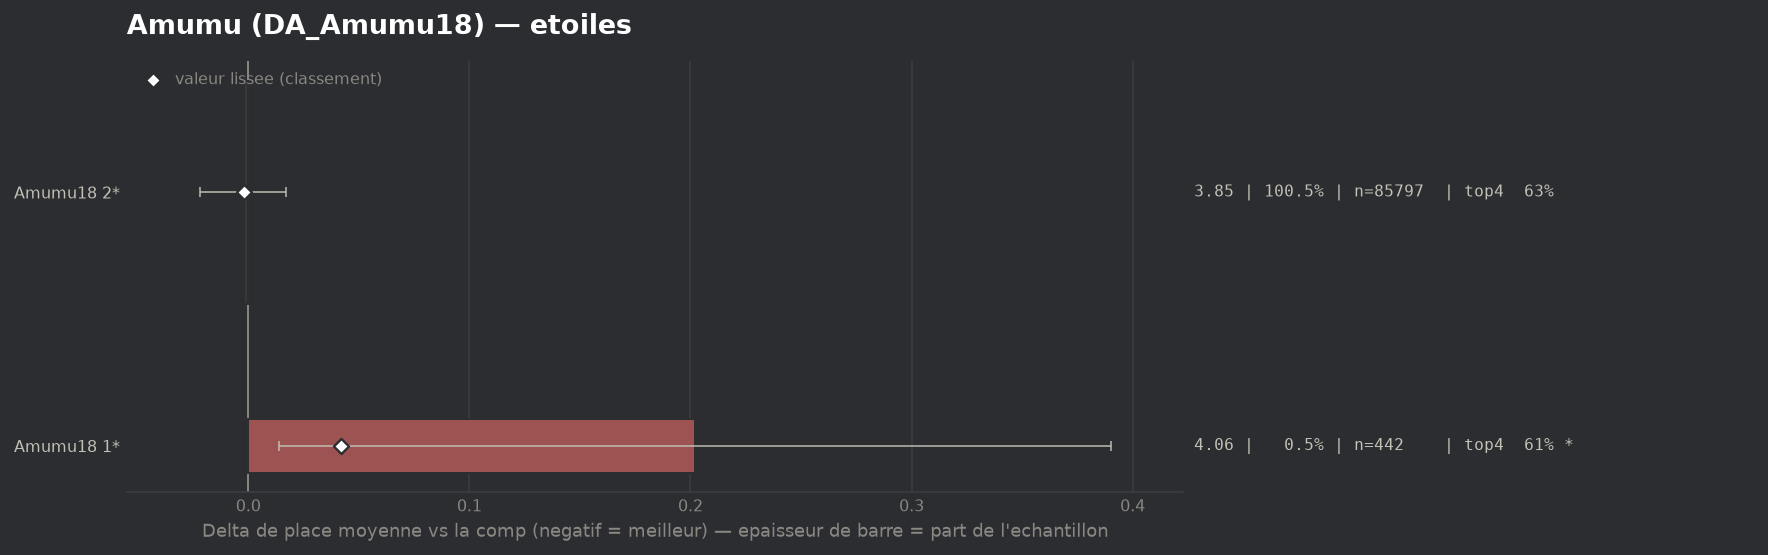

The file beside this chart, header and first rows:
group, label, n, share, avg_place, shrunk_avg, score, d_avg, d_avg_pess, impact, d_top4, win, top2, top4, sd, z, p, significant
populaire, Amumu18 2*, 85797, 1.005, 3.855, 3.855, -0.002, -0.002, 0.0, 0.0022, 0.0006, 0.1515, 0.3112, 0.6259, 2.051, -0.22, 0.8244, False
populaire, Amumu18 1*, 442, 0.005175, 4.059, 3.898, 0.042, 0.202, 0.014, -0.0002, -0.0168, 0.0611, 0.2873, 0.6086, 2.008, 2.11, 0.03502, True
